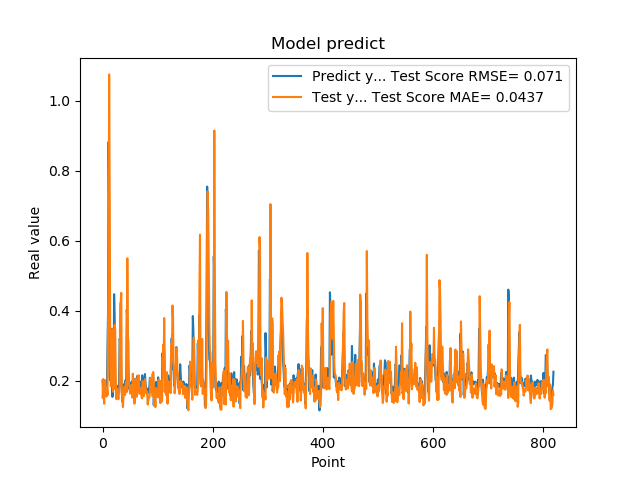

Data behind this chart, as committed beside it:
2.010090053081512174e-01, 1.525592294490702994e-01
1.742661595344543457e-01, 2.052674619162852543e-01
1.572303026914596558e-01, 1.582266874931882450e-01
1.941800117492676059e-01, 1.349259405946250379e-01
1.970258951187133512e-01, 2.026010860703021110e-01
1.859861761331558505e-01, 1.806994154949422282e-01
1.705197989940643033e-01, 1.745955875136514235e-01
1.844120919704437256e-01, 1.555195565823114801e-01
1.779371052980423251e-01, 1.806904509929886105e-01
3.004232645034790039e-01, 1.591431968170334554e-01
3.969086110591887873e-01, 3.323038447050254418e-01
8.820003867149353027e-01, 5.316589896917937041e-01
6.841114759445190430e-01, 1.074788296740022631e+00
2.116497457027435580e-01, 7.265356920752210623e-01
2.014262527227401733e-01, 2.497376330922017607e-01
2.061583995819092074e-01, 1.849637773050873402e-01
3.160260915756225586e-01, 1.969028372139275673e-01
3.489396274089813232e-01, 2.461192483930260411e-01
1.544443815946578979e-01, 3.480924274386765216e-01
1.959947794675827026e-01, 1.693960103049527710e-01
1.894801408052444180e-01, 1.897628347804918569e-01
4.474425017833709162e-01, 1.783101216623742546e-01
3.771362304687500555e-01, 3.598634747519989796e-01
1.889318972826004028e-01, 3.469635782770570942e-01
1.752775162458419522e-01, 2.091613364866245217e-01
1.822472065687180121e-01, 1.482165431041343462e-01
1.866402029991149902e-01, 1.777576383315866149e-01
1.715678423643112183e-01, 1.667918785646705926e-01
1.676391065120696744e-01, 1.527545094737829123e-01
1.773854047060013095e-01, 1.476188571831455187e-01
1.872433423995972235e-01, 1.712120618320325249e-01
3.204146027565002441e-01, 1.845001871150062644e-01
3.134283721446990967e-01, 4.196992707096222630e-01
3.171058297157288153e-01, 4.256957707842614624e-01
2.202603369951247891e-01, 4.513446444638887778e-01
1.659800857305526733e-01, 1.714587628277771947e-01
1.415748745203018188e-01, 1.445895457733249734e-01
1.852595061063766479e-01, 1.253748263298270493e-01
1.814238876104354858e-01, 1.527808225855734336e-01
1.905867606401443481e-01, 1.739982353520675151e-01
1.810430586338043213e-01, 1.837682793034255690e-01
1.954265981912612915e-01, 1.601985853329161436e-01
2.029463946819305142e-01, 1.870242009182447318e-01
1.862521618604660034e-01, 1.980300841486504482e-01
4.038094580173492432e-01, 1.682244271517944201e-01
3.743042349815369207e-01, 5.500348752847918909e-01
2.572054266929626465e-01, 3.313944730691316676e-01
2.253161966800689420e-01, 3.112199868882424281e-01
1.787700653076171875e-01, 1.935869418011488818e-01
1.761920750141143799e-01, 1.785299869762587421e-01
1.861467957496643066e-01, 1.637599058409605901e-01
1.954011768102645874e-01, 1.666609090423984418e-01
1.907722949981689176e-01, 1.876598540577636420e-01
1.898660957813262939e-01, 1.845983951139281709e-01
2.001174986362457275e-01, 1.527382414028364832e-01
1.922753006219863892e-01, 2.205503589320065572e-01
1.810636967420578003e-01, 1.744605851676765962e-01
1.635809391736984530e-01, 1.643183851025147302e-01
1.916799396276473999e-01, 1.352148154300410743e-01
2.058236002922058105e-01, 1.678969968035131932e-01
1.857409924268722812e-01, 2.061257124600264223e-01
... 759 more rows
